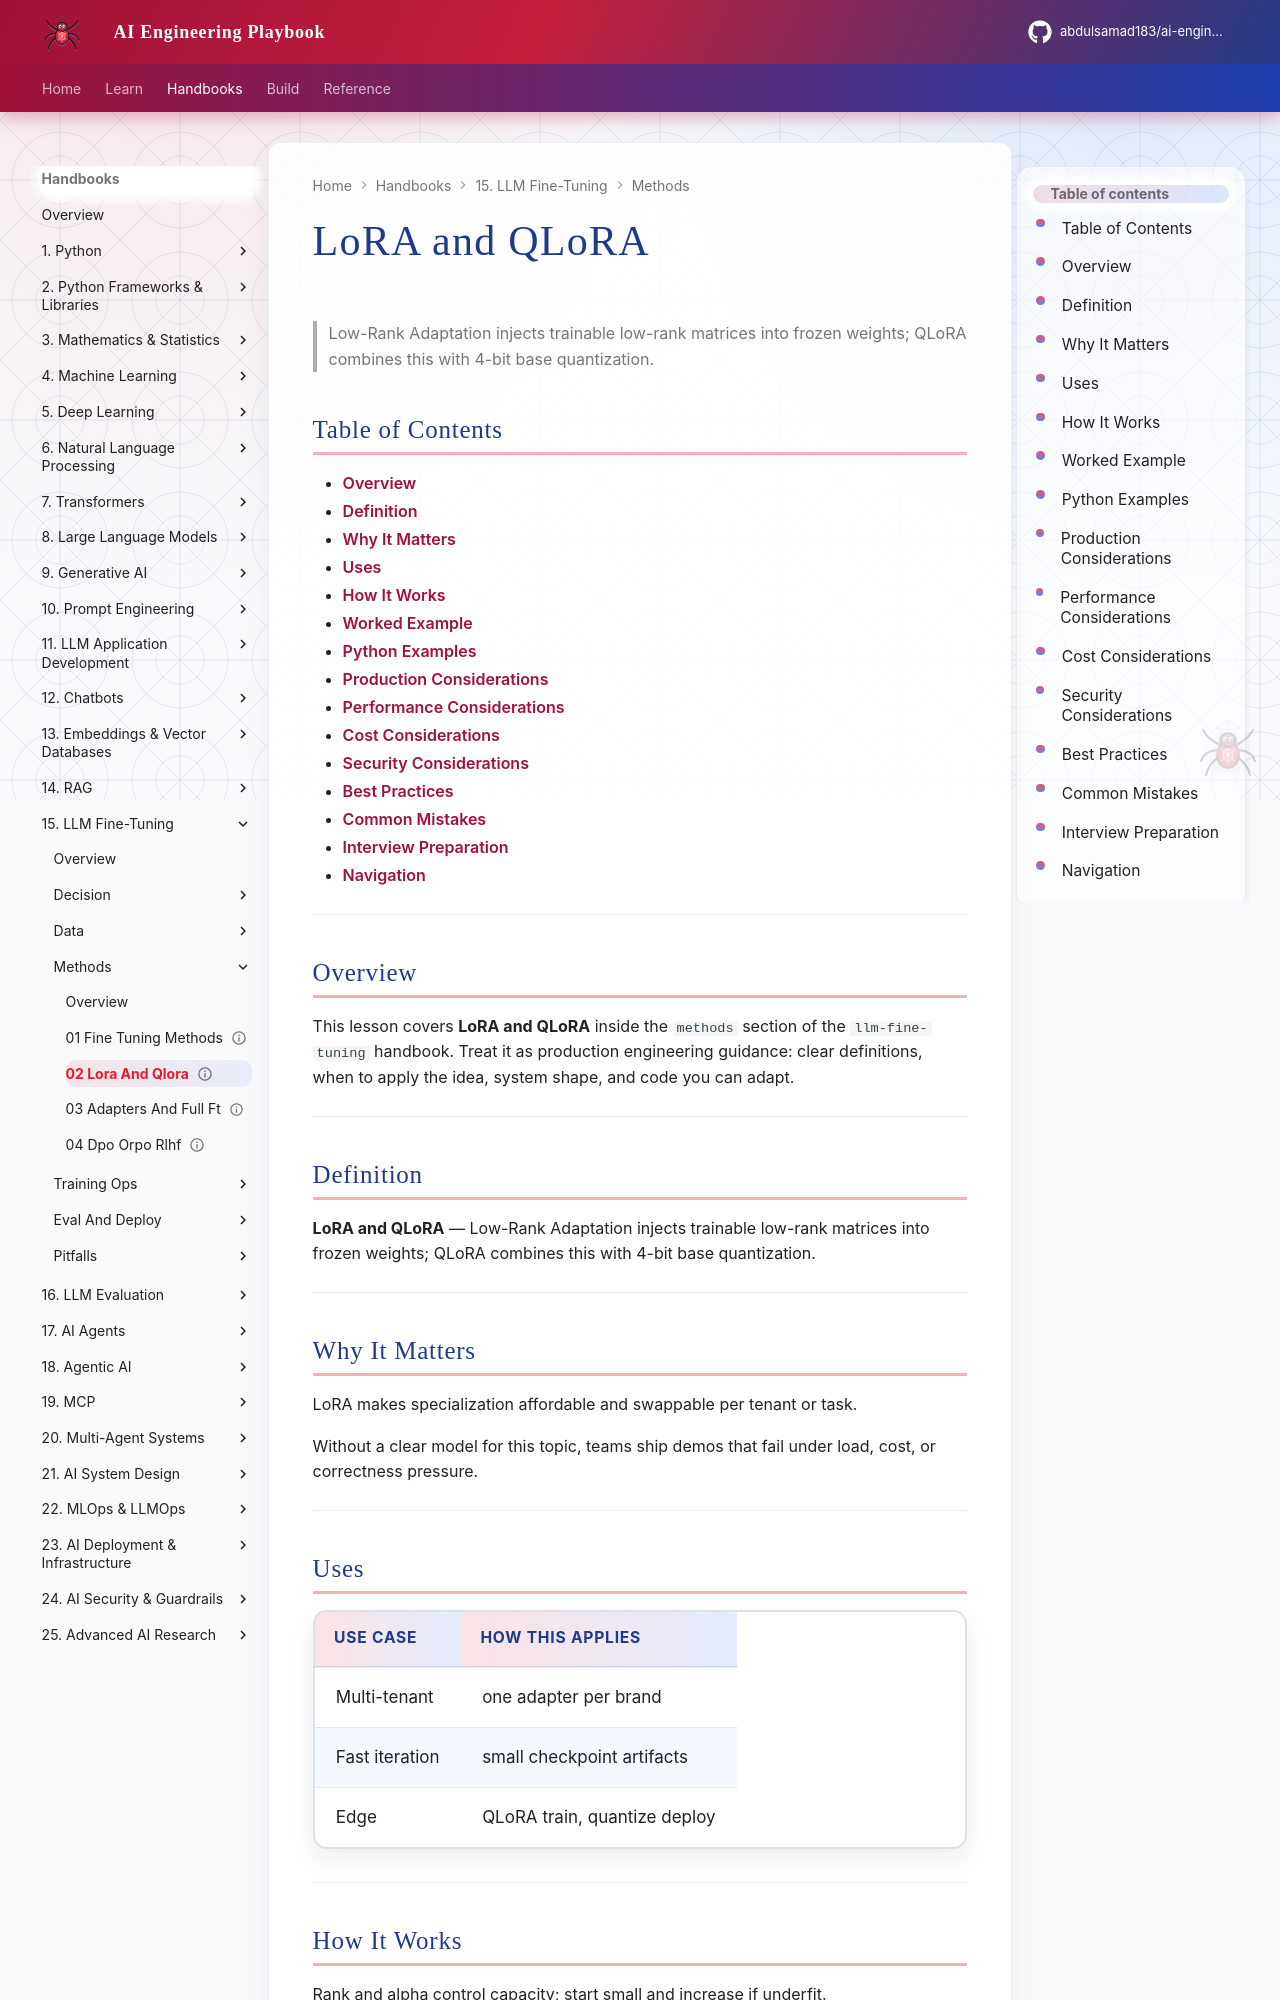

repository: abdulsamad183/ai-engineering-playbook · page: domains/llm-fine-tuning/methods/02-lora-and-qlora/index.html · generator: mkdocs

---
title: "LoRA and QLoRA"
description: "Low-Rank Adaptation injects trainable low-rank matrices into frozen weights; QLoRA combines this with 4-bit base quantization."
domain: llm-fine-tuning
tags: [methods, 02-lora-and-qlora]
status: published
created: 2026-08-12
updated: 2026-08-12
version: "1.0"
related:
  - ../../llm-engineering/README.md
  - ../README.md
---

# LoRA and QLoRA

> Low-Rank Adaptation injects trainable low-rank matrices into frozen weights; QLoRA combines this with 4-bit base quantization.

## Table of Contents

- [Overview](#overview)
- [Definition](#definition)
- [Why It Matters](#why-it-matters)
- [Uses](#uses)
- [How It Works](#how-it-works)
- [Worked Example](#worked-example)
- [Python Examples](#python-examples)
- [Production Considerations](#production-considerations)
- [Performance Considerations](#performance-considerations)
- [Cost Considerations](#cost-considerations)
- [Security Considerations](#security-considerations)
- [Best Practices](#best-practices)
- [Common Mistakes](#common-mistakes)
- [Interview Preparation](#interview-preparation)
- [Navigation](#navigation)

---

## Overview

This lesson covers **LoRA and QLoRA** inside the `methods` section of the `llm-fine-tuning` handbook. Treat it as production engineering guidance: clear definitions, when to apply the idea, system shape, and code you can adapt.

---

## Definition

**LoRA and QLoRA** — Low-Rank Adaptation injects trainable low-rank matrices into frozen weights; QLoRA combines this with 4-bit base quantization.

---

## Why It Matters

LoRA makes specialization affordable and swappable per tenant or task.

Without a clear model for this topic, teams ship demos that fail under load, cost, or correctness pressure.

---
